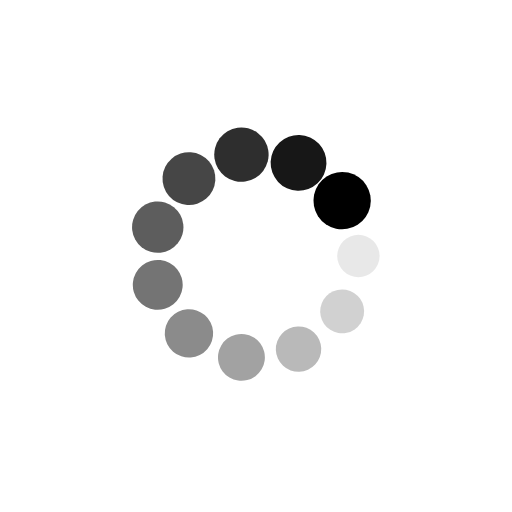
t = 0.00 s
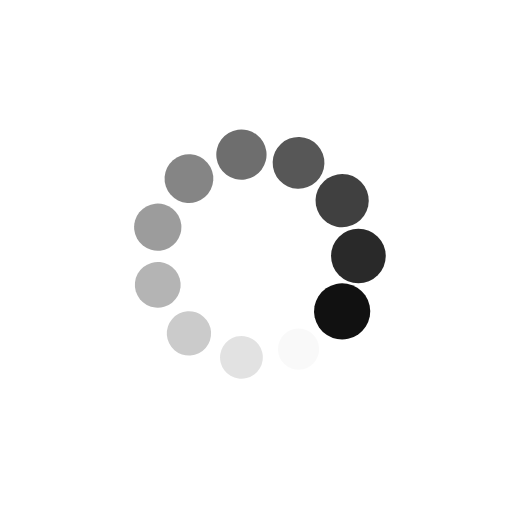
t = 0.25 s
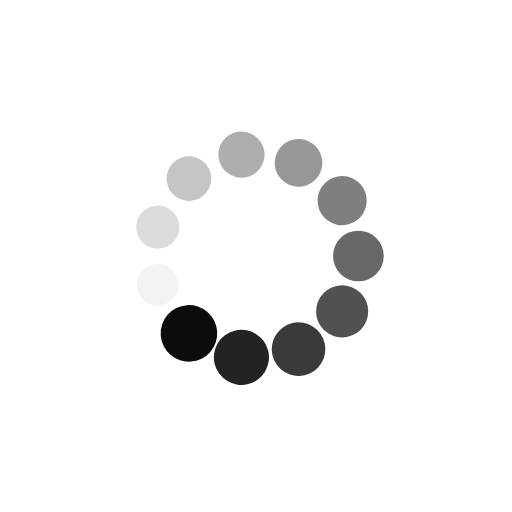
t = 0.50 s
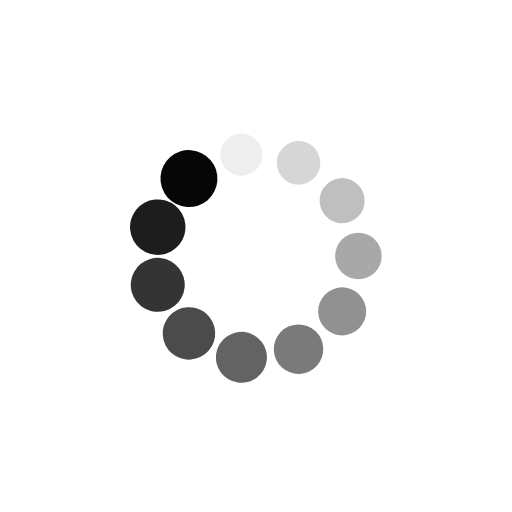
t = 0.75 s

The animated SVG that drew these frames (rendered in a browser with its animation timeline set to each time). Animation: 22 SMIL elements (animate=11,animateTransform=11); one cycle of 1.00 s, repeats indefinitely.

<svg xmlns="http://www.w3.org/2000/svg" viewBox="0 0 100 100" preserveAspectRatio="xMidYMid" width="120" height="120" style="shape-rendering: auto; display: block; background: transparent;" xmlns:xlink="http://www.w3.org/1999/xlink"><g><g transform="translate(70,50)">
<g transform="rotate(0)">
<circle fill-opacity="1" fill="#000000" r="4" cy="0" cx="0">
  <animateTransform repeatCount="indefinite" dur="1s" keyTimes="0;1" values="1.4000000000000001 1.4000000000000001;1 1" begin="-0.9090909090909091s" type="scale" attributeName="transform"></animateTransform>
  <animate begin="-0.9090909090909091s" values="1;0" repeatCount="indefinite" dur="1s" keyTimes="0;1" attributeName="fill-opacity"></animate>
</circle>
</g>
</g><g transform="translate(66.82507065662362,60.812816349111955)">
<g transform="rotate(32.72727272727273)">
<circle fill-opacity="0.9090909090909091" fill="#000000" r="4" cy="0" cx="0">
  <animateTransform repeatCount="indefinite" dur="1s" keyTimes="0;1" values="1.4000000000000001 1.4000000000000001;1 1" begin="-0.8181818181818182s" type="scale" attributeName="transform"></animateTransform>
  <animate begin="-0.8181818181818182s" values="1;0" repeatCount="indefinite" dur="1s" keyTimes="0;1" attributeName="fill-opacity"></animate>
</circle>
</g>
</g><g transform="translate(58.308300260037726,68.19263990709037)">
<g transform="rotate(65.45454545454545)">
<circle fill-opacity="0.8181818181818182" fill="#000000" r="4" cy="0" cx="0">
  <animateTransform repeatCount="indefinite" dur="1s" keyTimes="0;1" values="1.4000000000000001 1.4000000000000001;1 1" begin="-0.7272727272727273s" type="scale" attributeName="transform"></animateTransform>
  <animate begin="-0.7272727272727273s" values="1;0" repeatCount="indefinite" dur="1s" keyTimes="0;1" attributeName="fill-opacity"></animate>
</circle>
</g>
</g><g transform="translate(47.1537032345343,69.79642883761866)">
<g transform="rotate(98.18181818181817)">
<circle fill-opacity="0.7272727272727273" fill="#000000" r="4" cy="0" cx="0">
  <animateTransform repeatCount="indefinite" dur="1s" keyTimes="0;1" values="1.4000000000000001 1.4000000000000001;1 1" begin="-0.6363636363636364s" type="scale" attributeName="transform"></animateTransform>
  <animate begin="-0.6363636363636364s" values="1;0" repeatCount="indefinite" dur="1s" keyTimes="0;1" attributeName="fill-opacity"></animate>
</circle>
</g>
</g><g transform="translate(36.9027853210943,65.11499148708516)">
<g transform="rotate(130.9090909090909)">
<circle fill-opacity="0.6363636363636364" fill="#000000" r="4" cy="0" cx="0">
  <animateTransform repeatCount="indefinite" dur="1s" keyTimes="0;1" values="1.4000000000000001 1.4000000000000001;1 1" begin="-0.5454545454545454s" type="scale" attributeName="transform"></animateTransform>
  <animate begin="-0.5454545454545454s" values="1;0" repeatCount="indefinite" dur="1s" keyTimes="0;1" attributeName="fill-opacity"></animate>
</circle>
</g>
</g><g transform="translate(30.810140527710054,55.634651136828595)">
<g transform="rotate(163.63636363636365)">
<circle fill-opacity="0.5454545454545454" fill="#000000" r="4" cy="0" cx="0">
  <animateTransform repeatCount="indefinite" dur="1s" keyTimes="0;1" values="1.4000000000000001 1.4000000000000001;1 1" begin="-0.45454545454545453s" type="scale" attributeName="transform"></animateTransform>
  <animate begin="-0.45454545454545453s" values="1;0" repeatCount="indefinite" dur="1s" keyTimes="0;1" attributeName="fill-opacity"></animate>
</circle>
</g>
</g><g transform="translate(30.81014052771005,44.36534886317141)">
<g transform="rotate(196.36363636363635)">
<circle fill-opacity="0.45454545454545453" fill="#000000" r="4" cy="0" cx="0">
  <animateTransform repeatCount="indefinite" dur="1s" keyTimes="0;1" values="1.4000000000000001 1.4000000000000001;1 1" begin="-0.36363636363636365s" type="scale" attributeName="transform"></animateTransform>
  <animate begin="-0.36363636363636365s" values="1;0" repeatCount="indefinite" dur="1s" keyTimes="0;1" attributeName="fill-opacity"></animate>
</circle>
</g>
</g><g transform="translate(36.9027853210943,34.88500851291484)">
<g transform="rotate(229.0909090909091)">
<circle fill-opacity="0.36363636363636365" fill="#000000" r="4" cy="0" cx="0">
  <animateTransform repeatCount="indefinite" dur="1s" keyTimes="0;1" values="1.4000000000000001 1.4000000000000001;1 1" begin="-0.2727272727272727s" type="scale" attributeName="transform"></animateTransform>
  <animate begin="-0.2727272727272727s" values="1;0" repeatCount="indefinite" dur="1s" keyTimes="0;1" attributeName="fill-opacity"></animate>
</circle>
</g>
</g><g transform="translate(47.1537032345343,30.203571162381348)">
<g transform="rotate(261.8181818181818)">
<circle fill-opacity="0.2727272727272727" fill="#000000" r="4" cy="0" cx="0">
  <animateTransform repeatCount="indefinite" dur="1s" keyTimes="0;1" values="1.4000000000000001 1.4000000000000001;1 1" begin="-0.18181818181818182s" type="scale" attributeName="transform"></animateTransform>
  <animate begin="-0.18181818181818182s" values="1;0" repeatCount="indefinite" dur="1s" keyTimes="0;1" attributeName="fill-opacity"></animate>
</circle>
</g>
</g><g transform="translate(58.30830026003772,31.80736009290963)">
<g transform="rotate(294.54545454545456)">
<circle fill-opacity="0.18181818181818182" fill="#000000" r="4" cy="0" cx="0">
  <animateTransform repeatCount="indefinite" dur="1s" keyTimes="0;1" values="1.4000000000000001 1.4000000000000001;1 1" begin="-0.09090909090909091s" type="scale" attributeName="transform"></animateTransform>
  <animate begin="-0.09090909090909091s" values="1;0" repeatCount="indefinite" dur="1s" keyTimes="0;1" attributeName="fill-opacity"></animate>
</circle>
</g>
</g><g transform="translate(66.82507065662362,39.18718365088805)">
<g transform="rotate(327.2727272727273)">
<circle fill-opacity="0.09090909090909091" fill="#000000" r="4" cy="0" cx="0">
  <animateTransform repeatCount="indefinite" dur="1s" keyTimes="0;1" values="1.4000000000000001 1.4000000000000001;1 1" begin="0s" type="scale" attributeName="transform"></animateTransform>
  <animate begin="0s" values="1;0" repeatCount="indefinite" dur="1s" keyTimes="0;1" attributeName="fill-opacity"></animate>
</circle>
</g>
</g><g></g></g><!-- [ldio] generated by https://loading.io --></svg>
